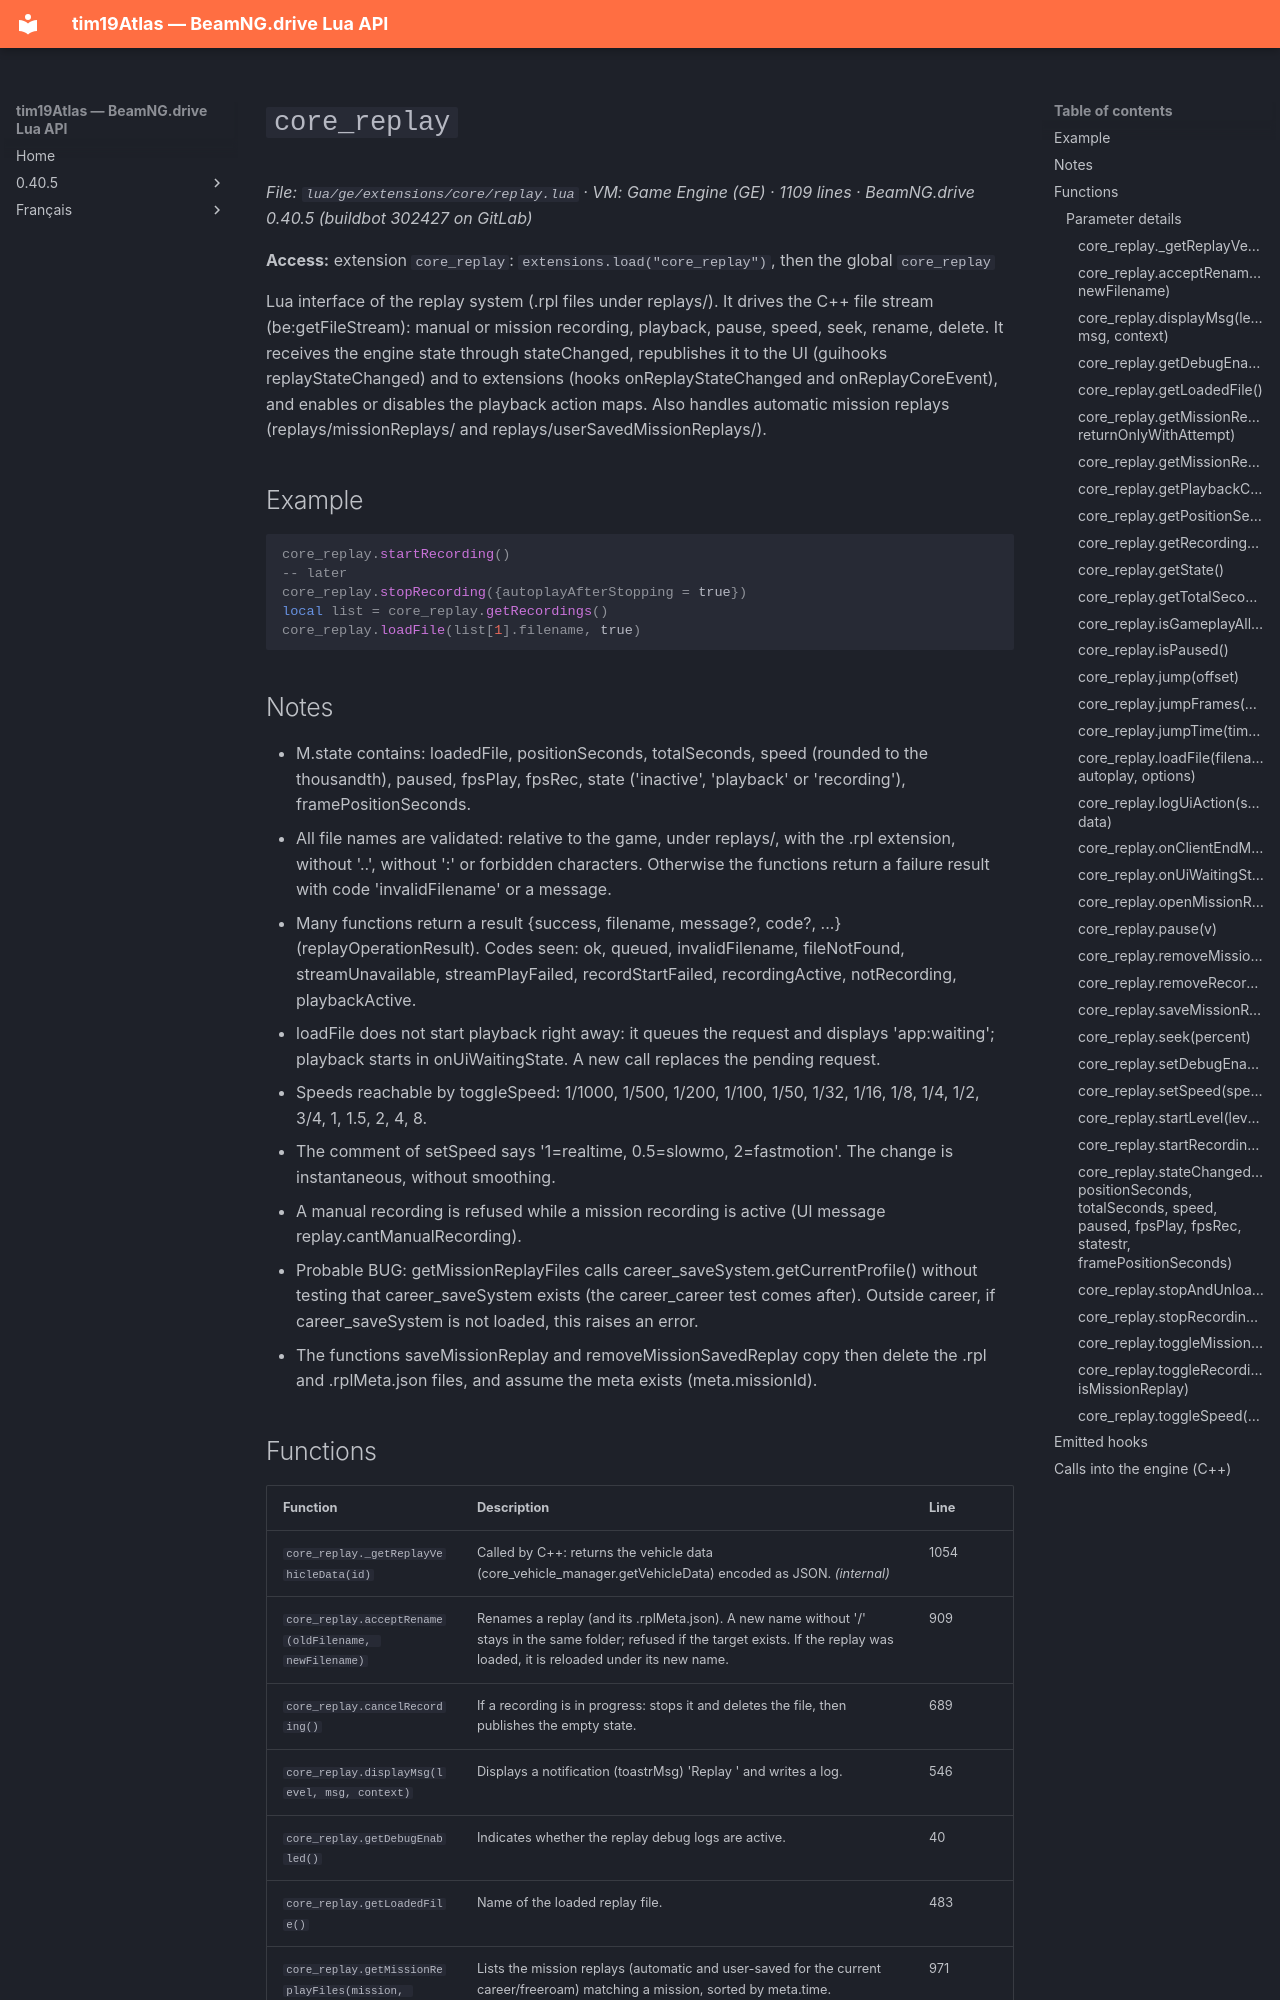

repository: Tim0219800/beamng-lua-atlas · page: 0.40.5/ge/extensions/core/replay.html · generator: mkdocs

# `core_replay`

*File: `lua/ge/extensions/core/replay.lua` · VM: Game Engine (GE) · 1109 lines · BeamNG.drive 0.40.5 (buildbot 302427 on GitLab)*

**Access:** extension `core_replay`: `extensions.load("core_replay")`, then the global `core_replay`

Lua interface of the replay system (.rpl files under replays/). It drives the C++ file stream (be:getFileStream): manual or mission recording, playback, pause, speed, seek, rename, delete. It receives the engine state through stateChanged, republishes it to the UI (guihooks replayStateChanged) and to extensions (hooks onReplayStateChanged and onReplayCoreEvent), and enables or disables the playback action maps. Also handles automatic mission replays (replays/missionReplays/ and replays/userSavedMissionReplays/).

## Example

```lua
core_replay.startRecording()
-- later
core_replay.stopRecording({autoplayAfterStopping = true})
local list = core_replay.getRecordings()
core_replay.loadFile(list[1].filename, true)
```

## Notes

- M.state contains: loadedFile, positionSeconds, totalSeconds, speed (rounded to the thousandth), paused, fpsPlay, fpsRec, state ('inactive', 'playback' or 'recording'), framePositionSeconds.
- All file names are validated: relative to the game, under replays/, with the .rpl extension, without '..', without ':' or forbidden characters. Otherwise the functions return a failure result with code 'invalidFilename' or a message.
- Many functions return a result {success, filename, message?, code?, ...} (replayOperationResult). Codes seen: ok, queued, invalidFilename, fileNotFound, streamUnavailable, streamPlayFailed, recordStartFailed, recordingActive, notRecording, playbackActive.
- loadFile does not start playback right away: it queues the request and displays 'app:waiting'; playback starts in onUiWaitingState. A new call replaces the pending request.
- Speeds reachable by toggleSpeed: 1/1000, 1/500, 1/200, 1/100, 1/50, 1/32, 1/16, 1/8, 1/4, 1/2, 3/4, 1, 1.5, 2, 4, 8.
- The comment of setSpeed says '1=realtime, 0.5=slowmo, 2=fastmotion'. The change is instantaneous, without smoothing.
- A manual recording is refused while a mission recording is active (UI message replay.cantManualRecording).
- Probable BUG: getMissionReplayFiles calls career_saveSystem.getCurrentProfile() without testing that career_saveSystem exists (the career_career test comes after). Outside career, if career_saveSystem is not loaded, this raises an error.
- The functions saveMissionReplay and removeMissionSavedReplay copy then delete the .rpl and .rplMeta.json files, and assume the meta exists (meta.missionId).
